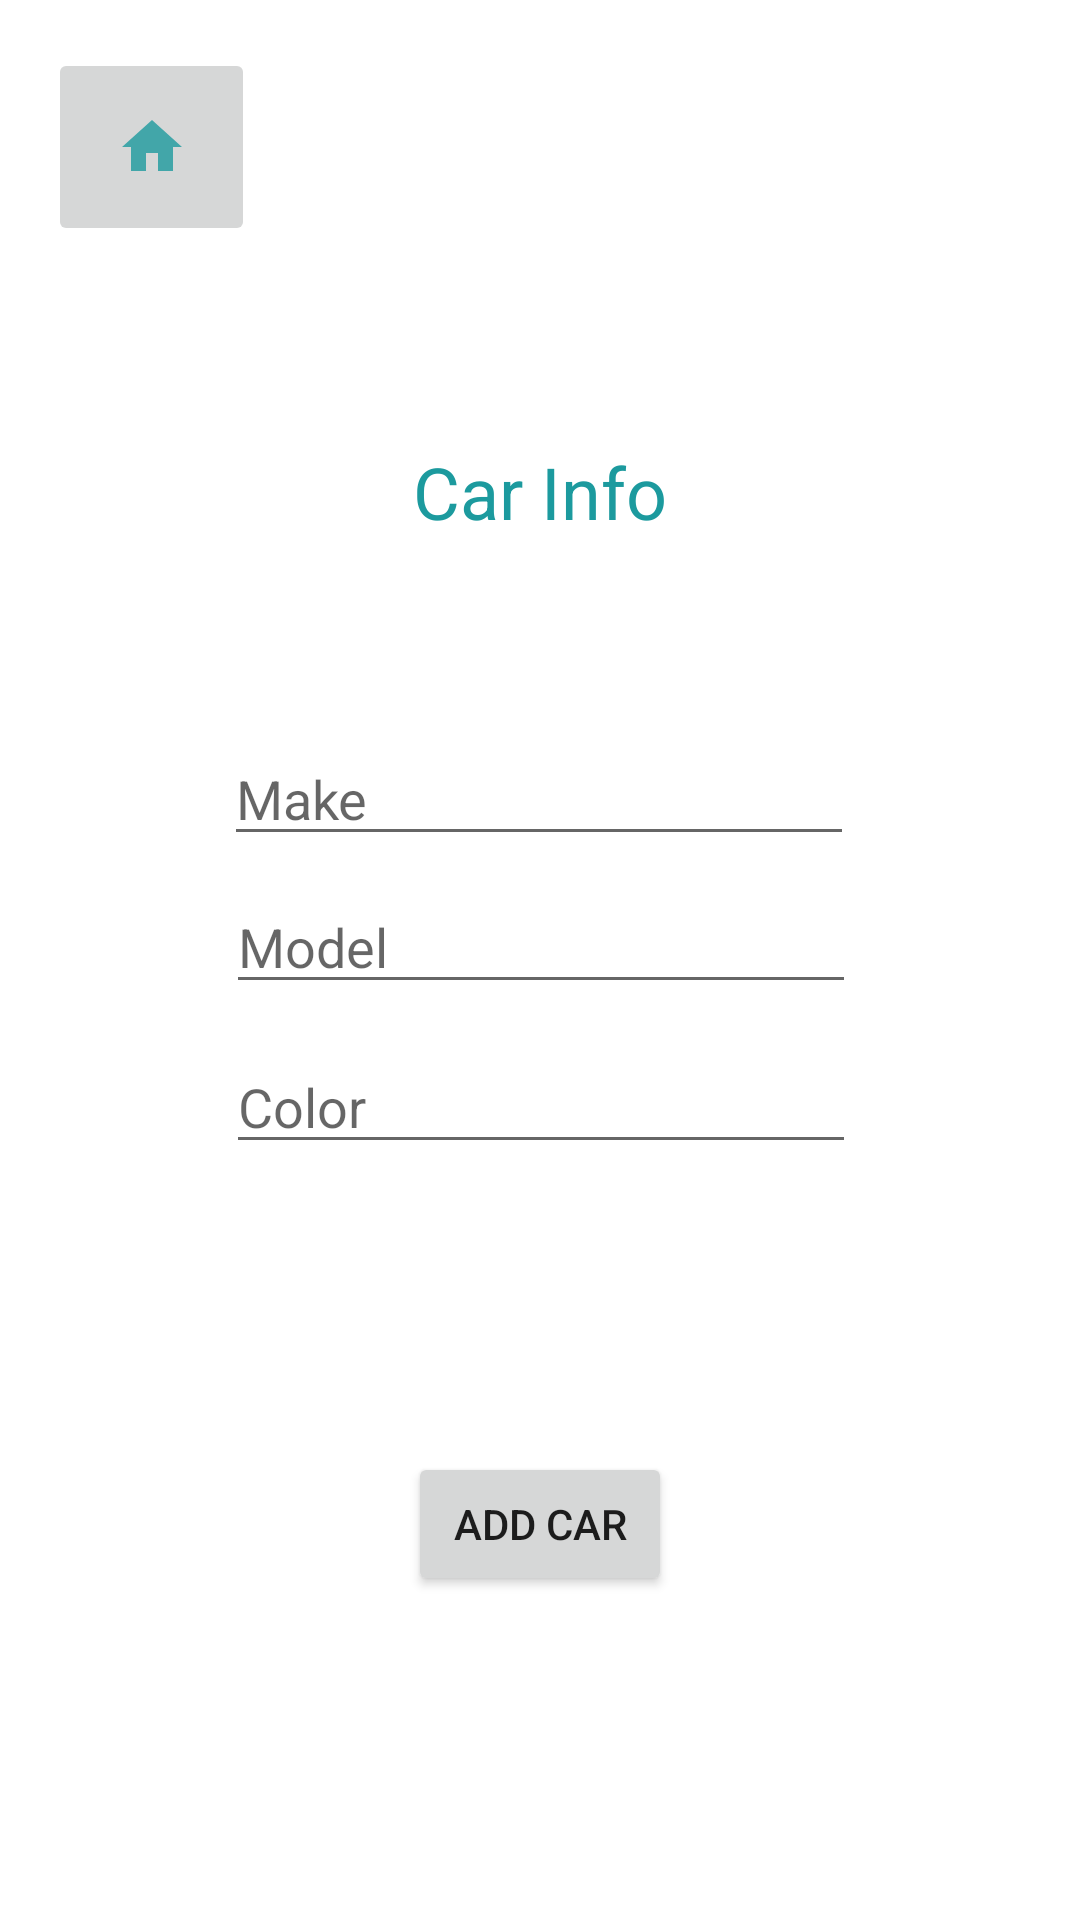

Android layout source for this screen:
<!-- AndroidManifest.xml: application theme Theme.CartAssist -->
<!-- res/layout/activity_add_car.xml -->
<?xml version="1.0" encoding="utf-8"?>
<androidx.constraintlayout.widget.ConstraintLayout xmlns:android="http://schemas.android.com/apk/res/android"
    xmlns:app="http://schemas.android.com/apk/res-auto"
    xmlns:tools="http://schemas.android.com/tools"
    android:layout_width="match_parent"
    android:layout_height="match_parent"
    tools:context=".AddCar">

    <ImageButton
        android:id="@+id/imageButton5"
        android:layout_width="69dp"
        android:layout_height="66dp"
        android:layout_marginStart="16dp"
        android:layout_marginTop="16dp"
        app:layout_constraintStart_toStartOf="parent"
        app:layout_constraintTop_toTopOf="parent"
        app:srcCompat="@drawable/home_button" />

    <Button
        android:id="@+id/button8"
        android:layout_width="wrap_content"
        android:layout_height="wrap_content"
        android:layout_marginBottom="108dp"
        android:text="@string/ac"
        app:layout_constraintBottom_toBottomOf="parent"
        app:layout_constraintEnd_toEndOf="parent"
        app:layout_constraintStart_toStartOf="parent" />

    <EditText
        android:id="@+id/editTextColorCR2"
        android:layout_width="wrap_content"
        android:layout_height="wrap_content"
        android:layout_marginBottom="96dp"
        android:ems="10"
        android:hint="@string/carcolor"
        android:inputType="textPersonName"
        app:layout_constraintBottom_toTopOf="@+id/button8"
        app:layout_constraintEnd_toEndOf="parent"
        app:layout_constraintHorizontal_bias="0.502"
        app:layout_constraintStart_toStartOf="parent" />

    <EditText
        android:id="@+id/editTextModelCR2"
        android:layout_width="wrap_content"
        android:layout_height="wrap_content"
        android:layout_marginBottom="12dp"
        android:ems="10"
        android:hint="@string/model"
        android:inputType="textPersonName"
        app:layout_constraintBottom_toTopOf="@+id/editTextColorCR2"
        app:layout_constraintEnd_toEndOf="parent"
        app:layout_constraintHorizontal_bias="0.502"
        app:layout_constraintStart_toStartOf="parent" />

    <EditText
        android:id="@+id/editTextMakeCR2"
        android:layout_width="wrap_content"
        android:layout_height="wrap_content"
        android:layout_marginBottom="8dp"
        android:ems="10"
        android:hint="@string/make"
        android:inputType="textPersonName"
        app:layout_constraintBottom_toTopOf="@+id/editTextModelCR2"
        app:layout_constraintEnd_toEndOf="parent"
        app:layout_constraintHorizontal_bias="0.497"
        app:layout_constraintStart_toStartOf="parent" />

    <TextView
        android:id="@+id/textView4"
        android:layout_width="wrap_content"
        android:layout_height="wrap_content"
        android:layout_marginBottom="64dp"
        android:text="@string/ci"
        android:textColor="@color/rqtBtnBg"
        android:textSize="24sp"
        app:layout_constraintBottom_toTopOf="@+id/editTextMakeCR2"
        app:layout_constraintEnd_toEndOf="parent"
        app:layout_constraintStart_toStartOf="parent" />
</androidx.constraintlayout.widget.ConstraintLayout>
<!-- resources referenced by this layout -->
<resources>
  <color name="rqtBtnBg">#1C9A9E</color>
  <!-- drawable home_button (drawable-anydpi) -->
  <vector xmlns:android="http://schemas.android.com/apk/res/android"
      android:width="24dp"
      android:height="24dp"
      android:viewportWidth="24"
      android:viewportHeight="24"
      android:tint="#1C9A9E"
      android:alpha="0.8">
    <path
        android:fillColor="@android:color/white"
        android:pathData="M10,20v-6h4v6h5v-8h3L12,3 2,12h3v8z"/>
  </vector>
  <string name="ac">Add Car</string>
  <string name="carcolor">Color</string>
  <string name="ci">Car Info</string>
  <string name="make">Make</string>
  <string name="model">Model</string>
  <style name="Theme.CartAssist" parent="Theme.MaterialComponents.Light.NoActionBar">
  
  
      
          <item name="colorPrimary">@color/rqtBtnBg</item>
          <item name="colorPrimaryVariant">@color/rqtBtnBorder</item>
          <item name="colorOnPrimary">@color/white</item>
          
          <item name="colorSecondary">@color/teal_200</item>
          <item name="colorSecondaryVariant">@color/teal_700</item>
          <item name="colorOnSecondary">@color/black</item>
          
          <item name="android:statusBarColor" tools:targetApi="l">?attr/colorPrimaryVariant</item>
          
      </style>
  <color name="rqtBtnBorder">#23C2C7</color>
  <color name="white">#FFFFFFFF</color>
  <color name="teal_200">#FF03DAC5</color>
  <color name="teal_700">#FF018786</color>
  <color name="black">#FF000000</color>
</resources>
